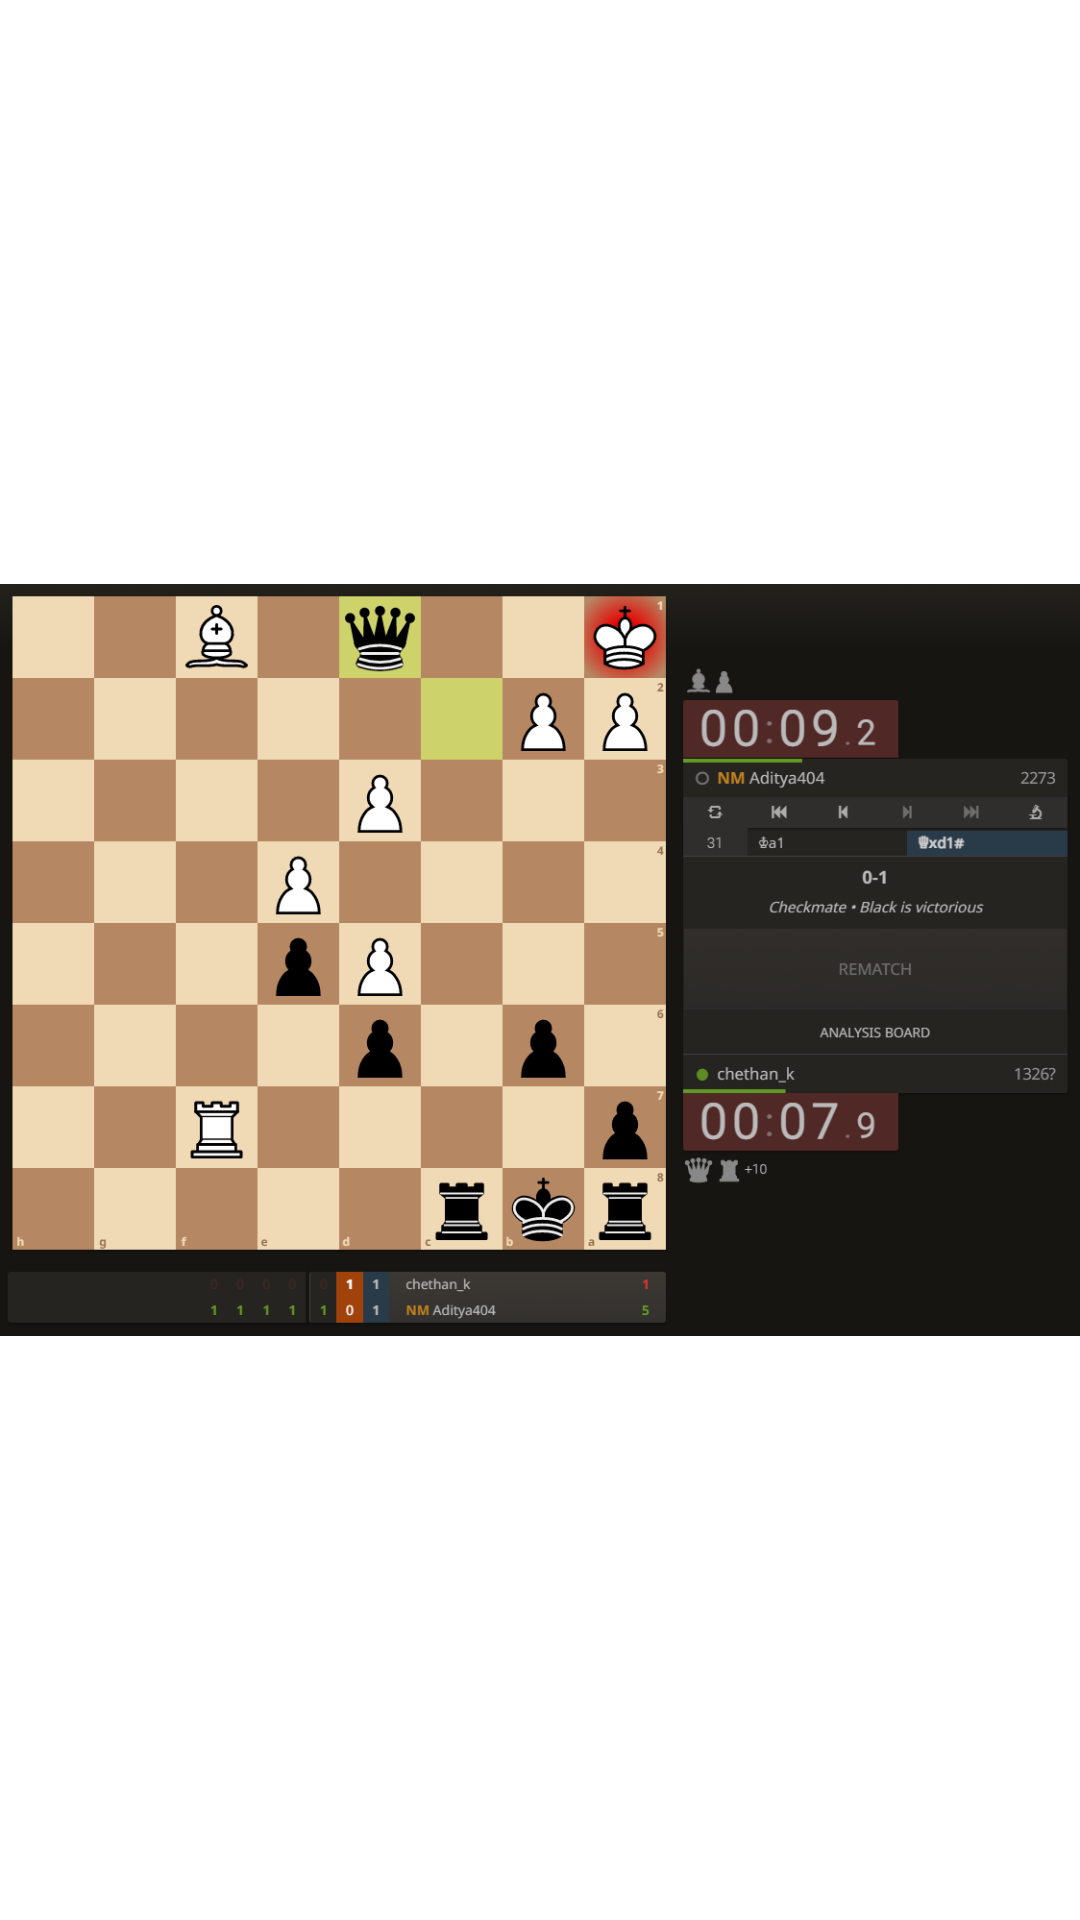

Android layout source for this screen:
<!-- AndroidManifest.xml: application theme Theme.StyleThemeAp -->
<!-- res/layout/activity_other.xml -->
<?xml version="1.0" encoding="utf-8"?>
<androidx.constraintlayout.widget.ConstraintLayout xmlns:android="http://schemas.android.com/apk/res/android"
    xmlns:app="http://schemas.android.com/apk/res-auto"
    xmlns:tools="http://schemas.android.com/tools"
    android:layout_width="match_parent"
    android:layout_height="match_parent"
    tools:context=".OtherActivity">

    <LinearLayout
        android:layout_width="match_parent"
        android:layout_height="wrap_content"
        android:layout_margin="@dimen/screenMargin"
        android:gravity="center_horizontal"
        android:orientation="vertical"
        app:layout_constraintBottom_toBottomOf="parent"
        app:layout_constraintEnd_toEndOf="parent"
        app:layout_constraintHorizontal_bias="0.0"
        app:layout_constraintStart_toStartOf="parent"
        app:layout_constraintTop_toTopOf="parent"
        app:layout_constraintVertical_bias="0.0">

        <TextView
            android:id="@+id/Gupta"
            style="@style/TextViewCustom"
            android:text="Aditya Gupta"
            android:textAlignment="gravity" />

        <TextView
            android:id="@+id/Karandikar"
            style="@style/TextViewCustom2"
            android:fontFamily="cursive"
            android:text="Chethan Karandikar"
            android:textAlignment="gravity" />


    </LinearLayout>

    <ImageView
        android:id="@+id/imageView"
        android:layout_width="wrap_content"
        android:layout_height="wrap_content"
        app:layout_constraintBottom_toBottomOf="parent"
        app:layout_constraintEnd_toEndOf="parent"
        app:layout_constraintHorizontal_bias="0.0"
        app:layout_constraintStart_toStartOf="parent"
        app:layout_constraintTop_toTopOf="parent"
        app:layout_constraintVertical_bias="0.0"
        app:srcCompat="@drawable/chesswin" />


</androidx.constraintlayout.widget.ConstraintLayout>
<!-- resources referenced by this layout -->
<resources>
  <dimen name="screenMargin">15dp</dimen>
  <!-- drawable chesswin: png bitmap (drawable, 86220 bytes) -->
  <style name="Theme.StyleThemeAp" parent="Theme.MaterialComponents.DayNight.DarkActionBar">
          
          <item name="colorPrimary">@color/primaryColor</item>
          <item name="colorPrimaryVariant">@color/primaryLightColor</item>
          <item name="colorOnPrimary">@color/primaryDarkColor</item>
          
          <item name="colorSecondary">@color/secondaryColor</item>
          <item name="colorSecondaryVariant">@color/secondaryLightColor</item>
          <item name="colorOnSecondary">@color/secondaryDarkColor</item>
          
          <item name="android:statusBarColor">@color/primaryColor</item>
          
      </style>
  <color name="primaryColor">#455a64</color>
  <color name="primaryLightColor">#718792</color>
  <color name="primaryDarkColor">#1c313a</color>
  <color name="secondaryColor">#455a64</color>
  <color name="secondaryLightColor">#718792</color>
  <color name="secondaryDarkColor">#1c313a</color>
</resources>
